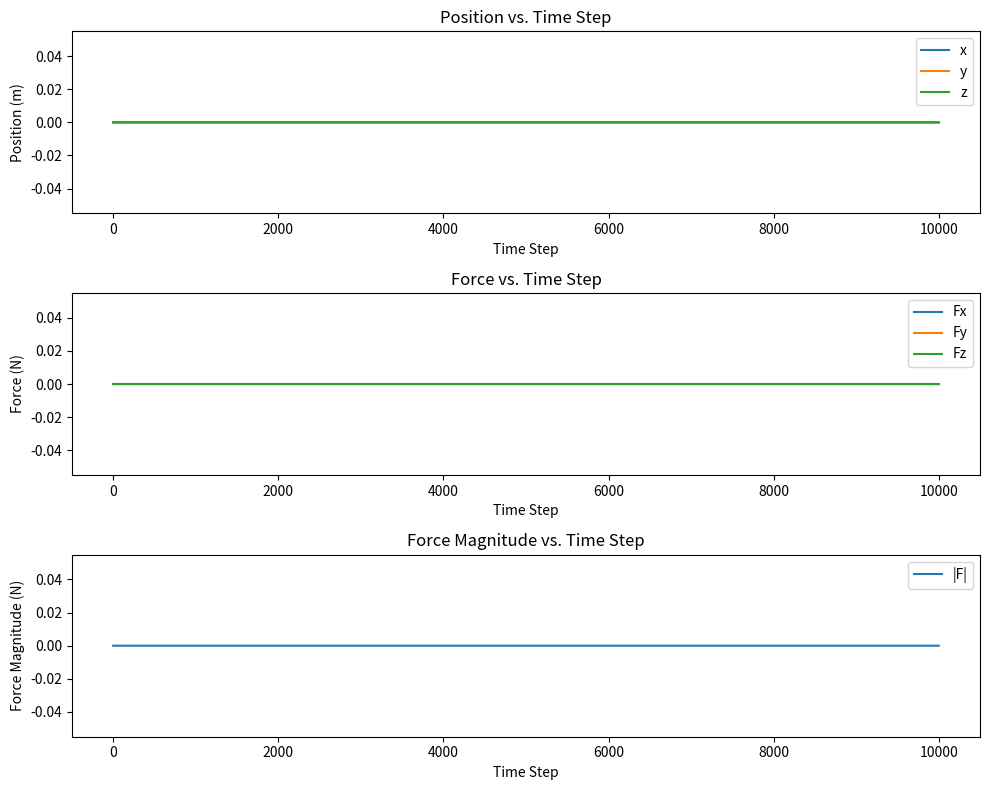

This chart was generated by the following Python code:
import numpy as np
import matplotlib.pyplot as plt

# Constants
c = 3e8  # Speed of light (m/s)
epsilon_0 = 8.854e-12  # Vacuum permittivity (F/m)
apple_mass = 0.1  # Mass of the apple (kg)
force_scale = 1e6  # Scale factor to increase the force magnitude

def hologram_pattern(x, y, z, t):
    """
    Calculate the hologram pattern at position (x, y, z) and time t.
    """
    wavelength = 500e-9  # 500 nm (green light)
    k = 2 * np.pi / wavelength  # Wave number
    H = np.exp(1j * k * (x + y + z - c * t)) 
    return H

#H is hologram pattern (a complex exponential function of position and time)

def force(x, y, z, t):
    """
    Calculate the force on the apple at position (x, y, z) and time t due to the hologram pattern.
    """
    I = np.abs(hologram_pattern(x, y, z, t))**2 # I is the intensity of the hologram pattern which is the square of the absolute value of H
    Fx = force_scale * 0.01 * I * np.sin(x)
    Fy = force_scale * 0.01 * I * np.sin(y)
    Fz = force_scale * 0.01 * I * np.sin(z)
    
    # Used for debugging - prints the calculated forces
    print(f"Calculated Forces - Fx: {Fx}, Fy: {Fy}, Fz: {Fz}")
    
    return Fx, Fy, Fz

def simulate_motion():

    #Simulate the motion of the apple using holographic forces

    dt = 1e-3  # Time step/discrete intervals in seconds
    t_max = 10  # Total simulation time in seconds

    # Initial conditions starting at 0
    x, y, z = 0.0, 0.0, 0.0
    vx, vy, vz = 0.0, 0.0, 0.0

    t = 0.0
    step = 0

    positions = []
    forces = []

    while t < t_max:
        Fx, Fy, Fz = force(x, y, z, t)
        ax, ay, az = Fx / apple_mass, Fy / apple_mass, Fz / apple_mass

        # Debugging: Print accelerations
        print(f"Step {step}: ax={ax}, ay={ay}, az={az}")

        vx += ax * dt
        vy += ay * dt
        vz += az * dt

        x += vx * dt
        y += vy * dt
        z += vz * dt

        positions.append((x, y, z))
        forces.append((Fx, Fy, Fz))

        if step % 1000 == 0:
            H = hologram_pattern(x, y, z, t)
            Intensity = np.abs(H)**2
            print(f"Step {step}: x={x:.2f}, y={y:.2f}, z={z:.2f}, vx={vx:.2f}, vy={vy:.2f}, vz={vz:.2f}, Fx={Fx:.2f}, Fy={Fy:.2f}, Fz={Fz:.2f}, Intensity={Intensity:.2f}, H={H.real:.2f}+{H.imag:.2f}j")

        t += dt
        step += 1

    # Plotting results
    positions = np.array(positions)
    forces = np.array(forces)

    plt.figure(figsize=(10, 8))

    plt.subplot(3, 1, 1)
    plt.plot(positions[:, 0], label='x')
    plt.plot(positions[:, 1], label='y')
    plt.plot(positions[:, 2], label='z')
    plt.xlabel('Time Step')
    plt.ylabel('Position (m)')
    plt.legend()
    plt.title('Position vs. Time Step')

    plt.subplot(3, 1, 2)
    plt.plot(forces[:, 0], label='Fx')
    plt.plot(forces[:, 1], label='Fy')
    plt.plot(forces[:, 2], label='Fz')
    plt.xlabel('Time Step')
    plt.ylabel('Force (N)')
    plt.legend()
    plt.title('Force vs. Time Step')

    plt.subplot(3, 1, 3)
    plt.plot(np.linalg.norm(forces, axis=1), label='|F|')
    plt.xlabel('Time Step')
    plt.ylabel('Force Magnitude (N)')
    plt.legend()
    plt.title('Force Magnitude vs. Time Step')

    plt.tight_layout()
    plt.show()

if __name__ == '__main__':
    simulate_motion()
